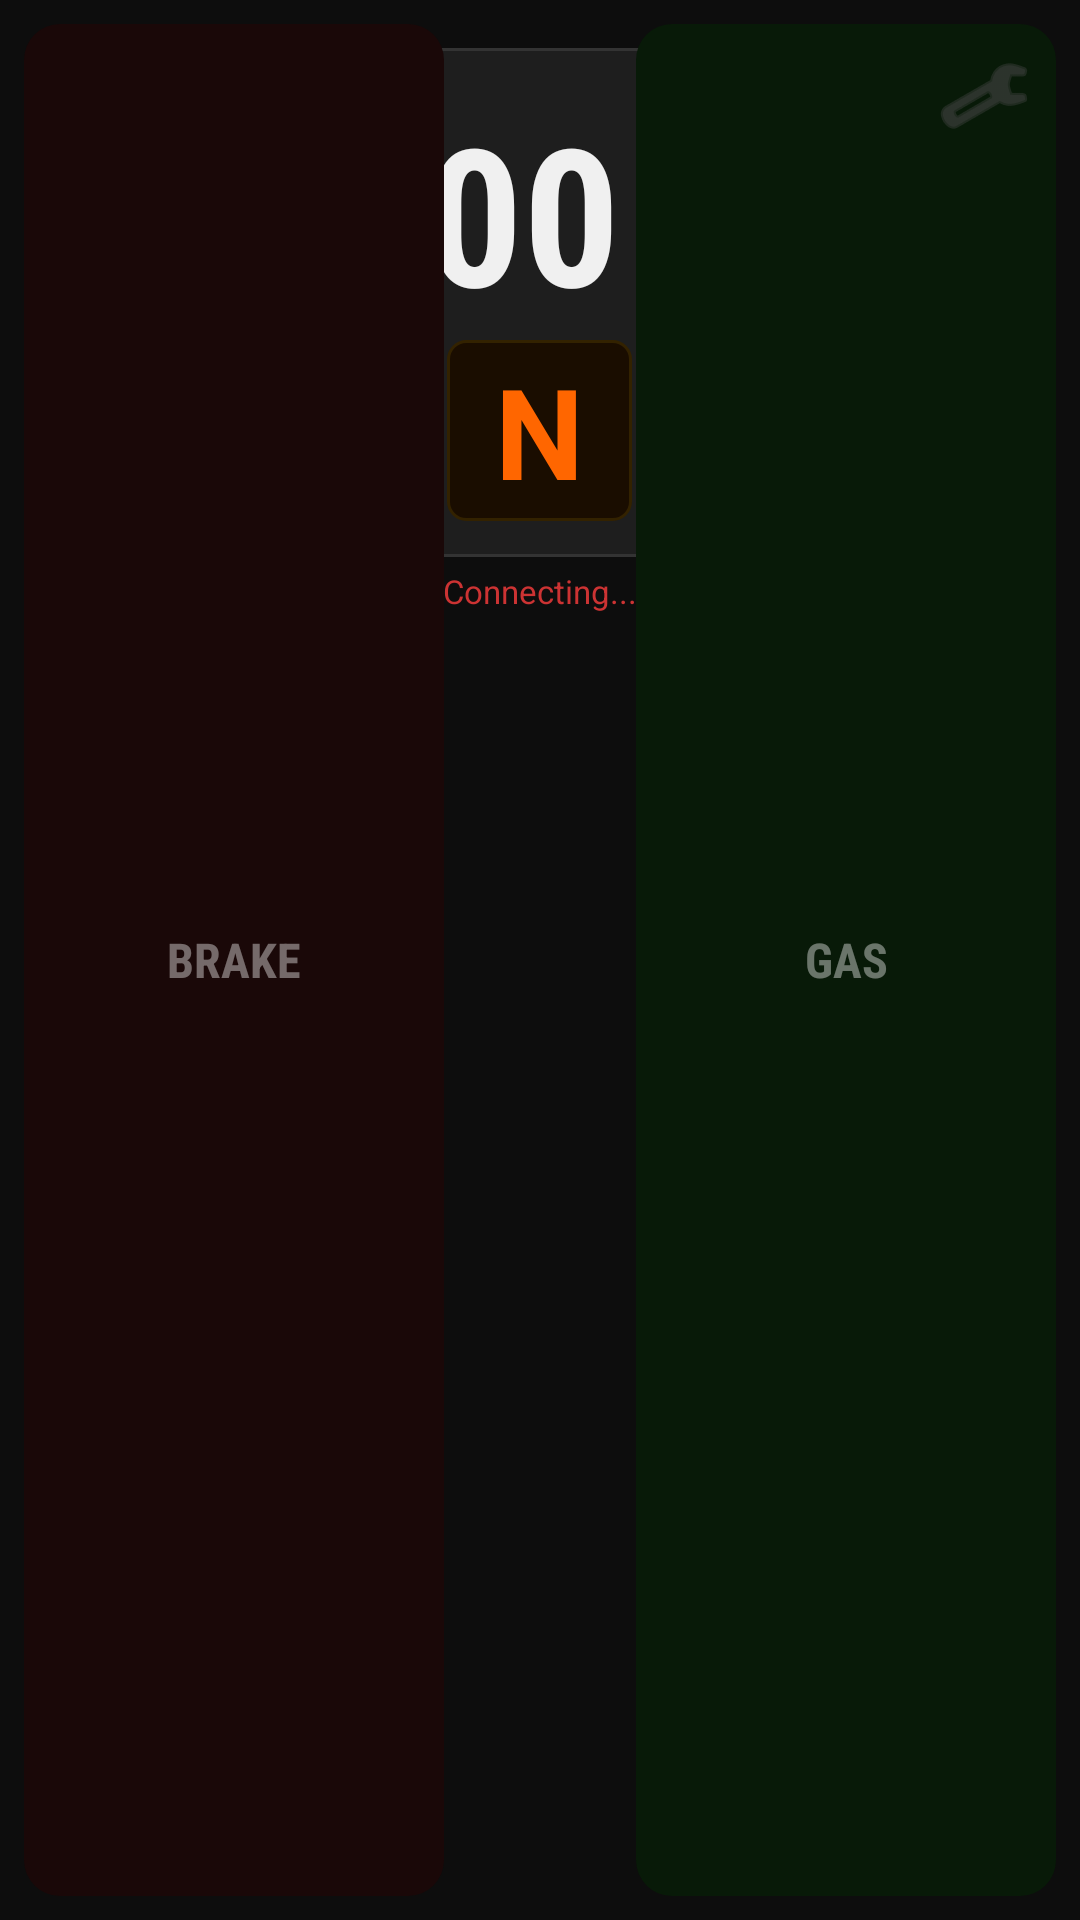

This screen was rendered from an Android layout file. Write that file and the resources it references.
<!-- AndroidManifest.xml: application theme AppTheme -->
<!-- res/layout/activity_main.xml -->
<?xml version="1.0" encoding="utf-8"?>
<RelativeLayout xmlns:android="http://schemas.android.com/apk/res/android"
    xmlns:tools="http://schemas.android.com/tools"
    android:id="@+id/main"
    android:layout_width="match_parent"
    android:layout_height="match_parent"
    android:background="@color/background_dark"
    tools:context=".MainActivity">

    
    <LinearLayout
        android:id="@+id/infoPanel"
        android:layout_width="wrap_content"
        android:layout_height="wrap_content"
        android:layout_centerHorizontal="true"
        android:layout_marginTop="16dp"
        android:gravity="center"
        android:orientation="vertical"
        android:background="@drawable/bg_status_panel"
        android:paddingStart="32dp"
        android:paddingEnd="32dp"
        android:paddingTop="12dp"
        android:paddingBottom="12dp">

        
        <LinearLayout
            android:layout_width="wrap_content"
            android:layout_height="wrap_content"
            android:gravity="bottom">

            <TextView
                android:id="@+id/Textspeed"
                android:layout_width="wrap_content"
                android:layout_height="wrap_content"
                android:text="000"
                android:textSize="64sp"
                android:textStyle="bold"
                android:textColor="@color/text_primary"
                android:fontFamily="sans-serif-condensed"/>

            <TextView
                android:id="@+id/Textunit"
                android:layout_width="wrap_content"
                android:layout_height="wrap_content"
                android:text="km/h"
                android:textSize="16sp"
                android:textColor="@color/text_secondary"
                android:layout_marginStart="6dp"/>
        </LinearLayout>

        
        <TextView
            android:id="@+id/Textgear"
            android:layout_width="wrap_content"
            android:layout_height="wrap_content"
            android:text="N"
            android:textSize="42sp"
            android:textStyle="bold"
            android:textColor="@color/beamng_orange"
            android:background="@drawable/bg_gear_badge"
            android:paddingStart="16dp"
            android:paddingEnd="16dp"
            android:paddingTop="2dp"
            android:paddingBottom="2dp"/>
    </LinearLayout>

    
    <TextView
        android:id="@+id/Textdelay"
        android:layout_width="wrap_content"
        android:layout_height="wrap_content"
        android:layout_below="@id/infoPanel"
        android:layout_centerHorizontal="true"
        android:text="Connecting..."
        android:textColor="@color/status_disconnected"
        android:textSize="11sp"
        android:layout_marginTop="4dp"/>

    

    
    <FrameLayout
        android:id="@+id/breakcontrol"
        android:layout_width="140dp"
        android:layout_height="match_parent"
        android:layout_alignParentStart="true"
        android:layout_marginStart="8dp"
        android:layout_marginTop="8dp"
        android:layout_marginBottom="8dp"
        android:clickable="true"
        android:focusable="true">

        <View
            android:layout_width="match_parent"
            android:layout_height="match_parent"
            android:background="@drawable/btn_brake"/>

        
        <View
            android:id="@+id/brakeFill"
            android:layout_width="match_parent"
            android:layout_height="0dp"
            android:layout_gravity="bottom"
            android:background="@color/brake_fill"/>

        <TextView
            android:layout_width="match_parent"
            android:layout_height="match_parent"
            android:gravity="center"
            android:text="BRAKE"
            android:textColor="#66FFFFFF"
            android:textSize="16sp"
            android:textStyle="bold"
            android:fontFamily="sans-serif-condensed"/>
    </FrameLayout>

    
    <FrameLayout
        android:id="@+id/throttlecontrol"
        android:layout_width="140dp"
        android:layout_height="match_parent"
        android:layout_alignParentEnd="true"
        android:layout_marginEnd="8dp"
        android:layout_marginTop="8dp"
        android:layout_marginBottom="8dp"
        android:clickable="true"
        android:focusable="true">

        <View
            android:layout_width="match_parent"
            android:layout_height="match_parent"
            android:background="@drawable/btn_gas"/>

        
        <View
            android:id="@+id/throttleFill"
            android:layout_width="match_parent"
            android:layout_height="0dp"
            android:layout_gravity="bottom"
            android:background="@color/gas_fill"/>

        <TextView
            android:layout_width="match_parent"
            android:layout_height="match_parent"
            android:gravity="center"
            android:text="GAS"
            android:textColor="#66FFFFFF"
            android:textSize="16sp"
            android:textStyle="bold"
            android:fontFamily="sans-serif-condensed"/>
    </FrameLayout>

    
    <LinearLayout
        android:id="@+id/buttonControlsContainer"
        android:layout_width="wrap_content"
        android:layout_height="wrap_content"
        android:layout_centerInParent="true"
        android:orientation="horizontal"
        android:visibility="gone">

        <Button
            android:id="@+id/btnSteerLeft"
            android:layout_width="80dp"
            android:layout_height="80dp"
            android:background="@drawable/btn_steer"
            android:text="◀"
            android:textSize="28sp"
            android:textColor="@color/text_primary"
            android:layout_marginEnd="24dp"/>

        <Button
            android:id="@+id/btnSteerRight"
            android:layout_width="80dp"
            android:layout_height="80dp"
            android:background="@drawable/btn_steer"
            android:text="▶"
            android:textSize="28sp"
            android:textColor="@color/text_primary"/>
    </LinearLayout>

    
    <SeekBar
        android:id="@+id/steeringSlider"
        android:layout_width="280dp"
        android:layout_height="48dp"
        android:layout_centerInParent="true"
        android:max="100"
        android:progress="50"
        android:thumbTint="@color/beamng_orange"
        android:progressTint="@color/text_secondary"
        android:progressBackgroundTint="@color/surface_elevated"
        android:visibility="gone"/>

    
    <ImageButton
        android:id="@+id/menuButton"
        android:layout_width="40dp"
        android:layout_height="40dp"
        android:layout_alignParentTop="true"
        android:layout_alignParentEnd="true"
        android:layout_margin="12dp"
        android:background="@android:color/transparent"
        android:src="@android:drawable/ic_menu_preferences"
        android:tint="@color/text_dim"
        android:contentDescription="Settings"/>

    
    <LinearLayout
        android:layout_width="wrap_content"
        android:layout_height="wrap_content"
        android:layout_alignParentBottom="true"
        android:layout_centerHorizontal="true"
        android:layout_marginBottom="8dp"
        android:orientation="horizontal">

        
        <ImageView android:id="@+id/light_fullbeam" android:layout_width="20dp" android:layout_height="20dp" android:visibility="invisible" android:layout_margin="6dp" android:tint="#4488FF" android:src="@android:drawable/presence_online"/>
        <ImageView android:id="@+id/light_break" android:layout_width="20dp" android:layout_height="20dp" android:visibility="invisible" android:layout_margin="6dp" android:tint="#FF3333" android:src="@android:drawable/presence_online"/>
        <ImageView android:id="@+id/light_leftindicator" android:layout_width="20dp" android:layout_height="20dp" android:visibility="invisible" android:layout_margin="6dp" android:tint="@color/beamng_orange" android:src="@android:drawable/presence_online"/>
        <ImageView android:id="@+id/light_rightindicator" android:layout_width="20dp" android:layout_height="20dp" android:visibility="invisible" android:layout_margin="6dp" android:tint="@color/beamng_orange" android:src="@android:drawable/presence_online"/>
        <ImageView android:id="@+id/light_abs" android:layout_width="20dp" android:layout_height="20dp" android:visibility="invisible" android:layout_margin="6dp" android:tint="#FFAA00" android:src="@android:drawable/presence_online"/>
    </LinearLayout>

</RelativeLayout>
<!-- resources referenced by this layout -->
<resources>
  <color name="background_dark">#0D0D0D</color>
  <color name="beamng_orange">#FF6600</color>
  <color name="brake_fill">#66E53935</color>
  <color name="gas_fill">#6643A047</color>
  <color name="status_disconnected">#CC3333</color>
  <color name="surface_elevated">#1E1E1E</color>
  <color name="text_dim">#444444</color>
  <color name="text_primary">#F0F0F0</color>
  <color name="text_secondary">#777777</color>
  <!-- drawable bg_gear_badge (drawable) -->
  <?xml version="1.0" encoding="utf-8"?>
  <shape xmlns:android="http://schemas.android.com/apk/res/android"
      android:shape="rectangle">
      <solid android:color="#1A0D00"/>
      <corners android:radius="6dp"/>
      <stroke android:width="1dp" android:color="#332200"/>
  </shape>
  <!-- drawable bg_status_panel (drawable) -->
  <?xml version="1.0" encoding="utf-8"?>
  <shape xmlns:android="http://schemas.android.com/apk/res/android" android:shape="rectangle">
      <solid android:color="@color/surface_elevated"/>
      <corners android:radius="16dp"/>
      <stroke android:width="1dp" android:color="#333333"/>
  </shape>
  <!-- drawable btn_brake (drawable) -->
  <?xml version="1.0" encoding="utf-8"?>
  <selector xmlns:android="http://schemas.android.com/apk/res/android">
      <item android:state_pressed="true">
          <shape android:shape="rectangle">
              <solid android:color="@color/brake_pressed"/>
              <corners android:radius="12dp"/>
          </shape>
      </item>
      <item>
          <shape android:shape="rectangle">
              <solid android:color="@color/brake_normal"/>
              <corners android:radius="12dp"/>
          </shape>
      </item>
  </selector>
  <!-- drawable btn_gas (drawable) -->
  <?xml version="1.0" encoding="utf-8"?>
  <selector xmlns:android="http://schemas.android.com/apk/res/android">
      <item android:state_pressed="true">
          <shape android:shape="rectangle">
              <solid android:color="@color/gas_pressed"/>
              <corners android:radius="12dp"/>
          </shape>
      </item>
      <item>
          <shape android:shape="rectangle">
              <solid android:color="@color/gas_normal"/>
              <corners android:radius="12dp"/>
          </shape>
      </item>
  </selector>
  <!-- drawable btn_steer (drawable) -->
  <?xml version="1.0" encoding="utf-8"?>
  <selector xmlns:android="http://schemas.android.com/apk/res/android">
      <item android:state_pressed="true">
          <shape android:shape="rectangle">
              <solid android:color="@color/steer_pressed"/>
              <corners android:radius="12dp"/>
          </shape>
      </item>
      <item>
          <shape android:shape="rectangle">
              <solid android:color="@color/steer_normal"/>
              <corners android:radius="12dp"/>
          </shape>
      </item>
  </selector>
  <style name="AppTheme" parent="Theme.AppCompat.NoActionBar">
          <item name="android:windowFullscreen">true</item>
          <item name="android:windowContentOverlay">@null</item>
          <item name="windowActionBar">false</item>
          <item name="windowNoTitle">true</item>
          <item name="android:statusBarColor">@color/background_dark</item>
          <item name="android:navigationBarColor">@color/background_dark</item>
          <item name="colorPrimary">@color/colorPrimary</item>
          <item name="colorPrimaryDark">@color/colorPrimaryDark</item>
          <item name="colorAccent">@color/colorAccent</item>
      </style>
  <color name="brake_pressed">#E53935</color>
  <color name="brake_normal">#1A0808</color>
  <color name="gas_pressed">#43A047</color>
  <color name="gas_normal">#081A08</color>
  <color name="steer_pressed">#FF6600</color>
  <color name="steer_normal">#2A2A2A</color>
  <color name="colorPrimary">#0D0D0D</color>
  <color name="colorPrimaryDark">#000000</color>
  <color name="colorAccent">#FF6600</color>
</resources>
